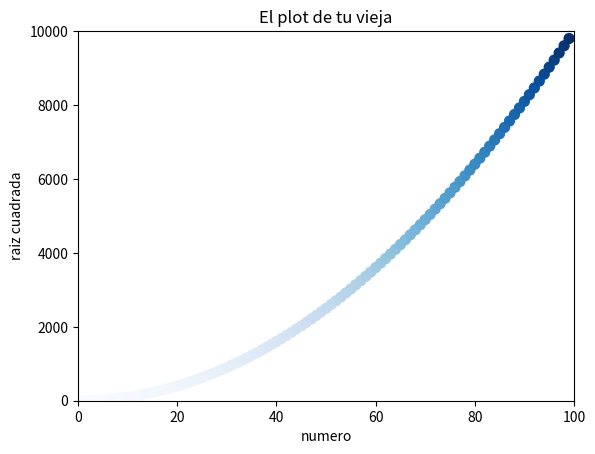

Source code (Python):
import matplotlib.pyplot as plt 

x_values = range(1, 100)
y_values = [x**2 for x in x_values]

fig, ax = plt.subplots()
ax.scatter(x_values, y_values, c=y_values, cmap=plt.cm.Blues, s=50)

ax.set_title('El plot de tu vieja')
ax.set_xlabel('numero')
ax.set_ylabel('raiz cuadrada')
ax.axis([0, 100, 0, 10000])
plt.show()
#plt.savefig('tuplot.png', bbox_inches='tight')
